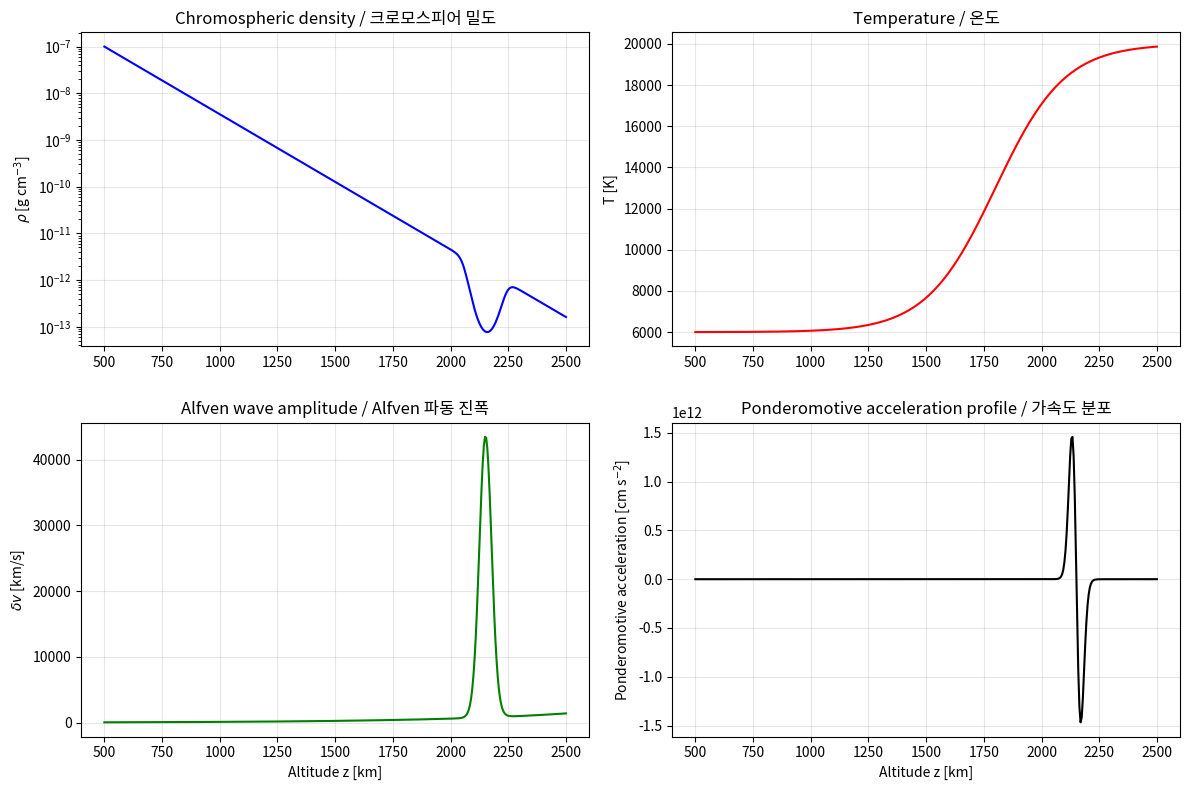
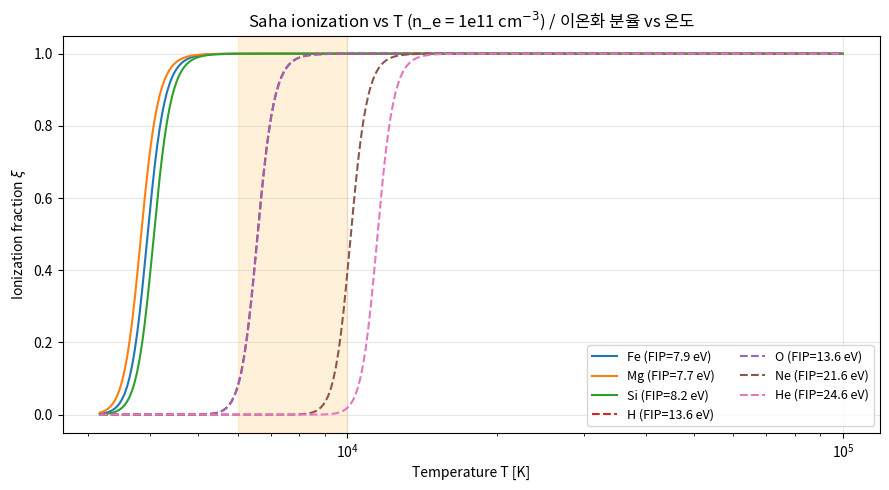
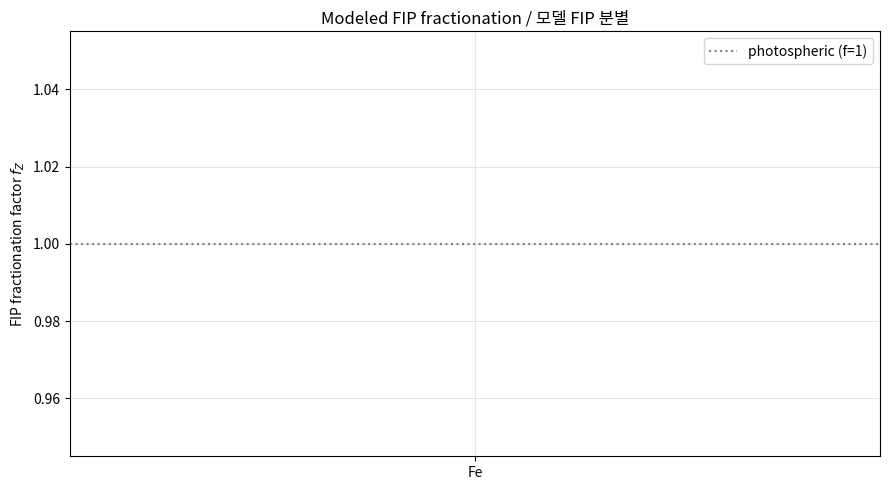
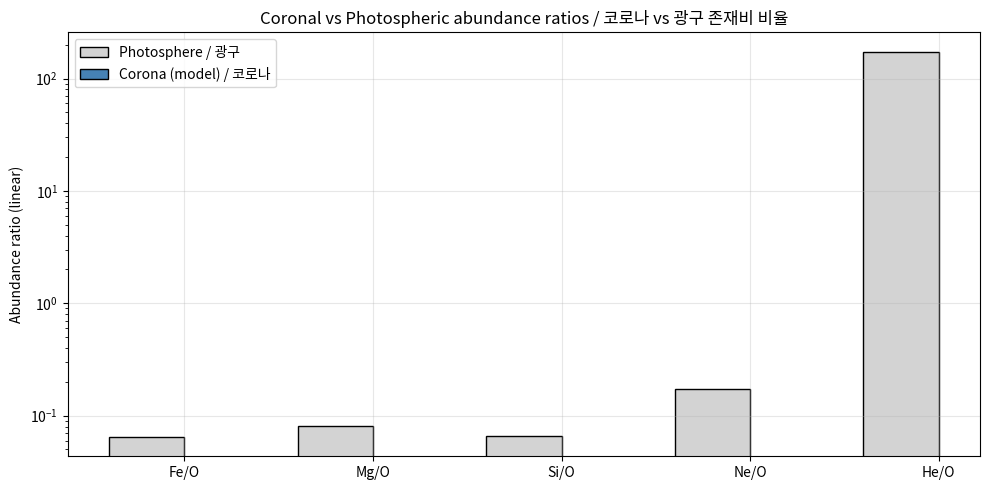
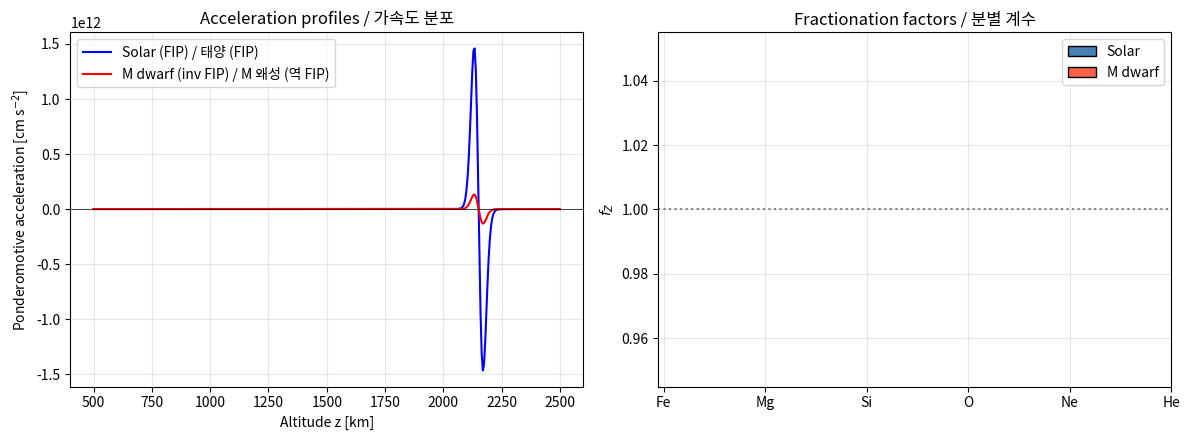

Python code for these plots, in order:
"""Imports and global plotting setup.

Uses NumPy for numerics, Matplotlib for plots, SciPy for integration.
"""

import numpy as np
import matplotlib.pyplot as plt
from scipy.integrate import cumulative_trapezoid, trapezoid

plt.rcParams["figure.figsize"] = (9, 5)
plt.rcParams["axes.grid"] = True
plt.rcParams["grid.alpha"] = 0.3

# Physical constants in CGS units.
K_B = 1.380649e-16     # Boltzmann constant [erg/K]
E_CHARGE = 4.80320e-10 # elementary charge [esu]
M_E = 9.10938e-28      # electron mass [g]
M_P = 1.67262e-24      # proton mass [g]
C_LIGHT = 2.99792e10   # speed of light [cm/s]
EV_TO_ERG = 1.60218e-12

# Element data used throughout: (atomic mass [amu], FIP [eV]).
ELEMENTS = {
    "Fe": {"A": 55.845, "FIP": 7.90, "class": "low"},
    "Mg": {"A": 24.305, "FIP": 7.65, "class": "low"},
    "Si": {"A": 28.085, "FIP": 8.15, "class": "low"},
    "O":  {"A": 15.999, "FIP": 13.62, "class": "high"},
    "Ne": {"A": 20.180, "FIP": 21.56, "class": "high"},
    "Ar": {"A": 39.948, "FIP": 15.76, "class": "high"},
    "H":  {"A": 1.008,  "FIP": 13.60, "class": "ref"},
    "He": {"A": 4.003,  "FIP": 24.59, "class": "high"},
}
print("Loaded", len(ELEMENTS), "elements. Low FIP <10 eV:", [e for e, d in ELEMENTS.items() if d["class"] == "low"])

def chromospheric_model(n_points: int = 400):
    """Simplified Avrett-Loeser-like chromospheric model.

    Returns altitude, density, temperature, and plasma parameters along a 1D
    vertical column from the photosphere to the corona.

    Args:
        n_points: Number of altitude samples.

    Returns:
        Tuple of arrays (z_km, rho, T, B, V_A, c_s) with:
            z_km: altitude [km]
            rho: mass density [g/cm^3]
            T: temperature [K]
            B: magnetic field [G]
            V_A: Alfven speed [cm/s]
            c_s: sound speed [cm/s]
    """
    z_km = np.linspace(500.0, 2500.0, n_points)
    # Density: exponential with a steep drop around 2150 km (Lyman-alpha cooling).
    H_low = 150.0  # scale height below knee [km]
    rho_base = 1.0e-7  # [g/cm^3] near photosphere (schematic)
    rho = rho_base * np.exp(-(z_km - 500.0) / H_low)
    # Add a steepening factor between 2000 and 2200 km.
    steepening = 1.0 + 20.0 * np.exp(-((z_km - 2150.0) / 50.0) ** 2)
    rho = rho / steepening
    # Temperature: 6000 K photosphere to ~20000 K top of chromosphere.
    T = 6000.0 + 14000.0 / (1.0 + np.exp(-(z_km - 1800.0) / 150.0))
    # Magnetic field: 100 G at photosphere expanding to 20 G in corona.
    B = 100.0 * np.exp(-(z_km - 500.0) / 800.0) + 20.0
    # Derived speeds.
    V_A = B / np.sqrt(4.0 * np.pi * rho)
    c_s = np.sqrt(K_B * T / (0.6 * M_P))  # mean molecular weight 0.6
    return z_km, rho, T, B, V_A, c_s


def ponderomotive_acceleration(z_km, rho, B, delta_v_rms_km_s: float = 50.0):
    """Compute ponderomotive acceleration along the chromospheric column.

    Uses the non-uniform B form F_i/m_i = (c^2/4) d[delta_E_p^2 / B^2]/dz.
    For a propagating Alfven wave, delta_E_p^2 / B^2 = delta_v^2 / c^2.
    Therefore a = (1/4) d(delta_v^2)/dz at WKB level. The real profile has
    a sharp enhancement at the density knee from wave reflection, which we
    approximate by localizing wave amplitude near the knee.

    Args:
        z_km: altitude array [km]
        rho: density array [g/cm^3]
        B: magnetic field [G]
        delta_v_rms_km_s: RMS Alfven velocity perturbation amplitude [km/s]

    Returns:
        Acceleration array [cm/s^2].
    """
    z_cm = z_km * 1.0e5
    delta_v = delta_v_rms_km_s * 1.0e5
    # WKB scaling: delta_v scales as rho^(-1/4) for constant wave flux.
    rho_ref = rho[0]
    delta_v_profile = delta_v * (rho_ref / rho) ** 0.25
    # Reflection enhancement near density knee at 2150 km.
    reflection = 1.0 + 25.0 * np.exp(-((z_km - 2150.0) / 40.0) ** 2)
    delta_v_profile = delta_v_profile * reflection
    # Ponderomotive acceleration = (1/4) d(delta_v^2)/dz.
    dv2_dz = np.gradient(delta_v_profile ** 2, z_cm)
    accel = 0.25 * dv2_dz
    return accel, delta_v_profile


z_km, rho, T, B, V_A, c_s = chromospheric_model()
accel, delta_v_prof = ponderomotive_acceleration(z_km, rho, B, delta_v_rms_km_s=50.0)

fig, axes = plt.subplots(2, 2, figsize=(12, 8))
axes[0, 0].semilogy(z_km, rho, "b-")
axes[0, 0].set_ylabel(r"$\rho$ [g cm$^{-3}$]")
axes[0, 0].set_title("Chromospheric density / 크로모스피어 밀도")

axes[0, 1].plot(z_km, T, "r-")
axes[0, 1].set_ylabel("T [K]")
axes[0, 1].set_title("Temperature / 온도")

axes[1, 0].plot(z_km, delta_v_prof / 1e5, "g-")
axes[1, 0].set_xlabel("Altitude z [km]")
axes[1, 0].set_ylabel(r"$\delta v$ [km/s]")
axes[1, 0].set_title("Alfven wave amplitude / Alfven 파동 진폭")

axes[1, 1].plot(z_km, accel, "k-")
axes[1, 1].set_xlabel("Altitude z [km]")
axes[1, 1].set_ylabel(r"Ponderomotive acceleration [cm s$^{-2}$]")
axes[1, 1].set_title("Ponderomotive acceleration profile / 가속도 분포")

plt.tight_layout()
plt.show()

print(f"Peak ponderomotive acceleration: {accel.max():.2e} cm/s^2 at z = {z_km[np.argmax(accel)]:.0f} km")
print(f"Gravitational acceleration g:    2.74e+04 cm/s^2 (solar surface)")

H_PLANCK = 6.62607e-27


def saha_ionization_fraction(T_K, fip_eV: float, n_e: float = 1.0e11):
    """Compute singly-ionized fraction xi = n_+/(n_0 + n_+) via Saha equation.

    Args:
        T_K: Temperature [K] (scalar or array).
        fip_eV: First ionization potential [eV].
        n_e: Electron number density [cm^-3]. Default 1e11 (chromosphere).

    Returns:
        Ionization fraction xi in [0, 1].
    """
    T = np.asarray(T_K, dtype=float)
    lambda_th = H_PLANCK / np.sqrt(2.0 * np.pi * M_E * K_B * T)
    chi = fip_eV * EV_TO_ERG
    # Partition function ratio ~ 2 (approximate, typical for singly ionized species).
    ratio = (2.0 / lambda_th ** 3) * np.exp(-chi / (K_B * T)) / n_e
    xi = ratio / (1.0 + ratio)
    return xi


T_grid = np.logspace(3.5, 5.0, 300)  # 3200 K to 100000 K
plt.figure()
for name in ["Fe", "Mg", "Si", "H", "O", "Ne", "He"]:
    fip = ELEMENTS[name]["FIP"]
    xi = saha_ionization_fraction(T_grid, fip, n_e=1.0e11)
    style = "-" if ELEMENTS[name]["class"] == "low" else "--"
    plt.semilogx(T_grid, xi, style, label=f"{name} (FIP={fip:.1f} eV)")

plt.xlabel("Temperature T [K]")
plt.ylabel(r"Ionization fraction $\xi$")
plt.title("Saha ionization vs T (n_e = 1e11 cm$^{-3}$) / 이온화 분율 vs 온도")
plt.legend(ncol=2, fontsize=9)
plt.axvspan(6000, 10000, alpha=0.15, color="orange", label="chromosphere")
plt.tight_layout()
plt.show()

def compute_fip_factor(element_name: str, z_km, T, accel, v_turb_km_s: float = 6.0, n_e: float = 1.0e11):
    """Compute the FIP fractionation factor f_Z for a given element.

    Evaluates f_Z = exp{2 * integral(xi * a / v_s^2) dz} using trapezoidal rule.
    The ionization fraction xi is evaluated via Saha at each altitude.

    Args:
        element_name: Element symbol (must be in ELEMENTS).
        z_km: Altitude array [km].
        T: Temperature array [K].
        accel: Ponderomotive acceleration [cm/s^2].
        v_turb_km_s: Turbulent velocity broadening [km/s].
        n_e: Electron density [cm^-3].

    Returns:
        Fractionation factor (float).
    """
    data = ELEMENTS[element_name]
    m_s = data["A"] * M_P
    fip = data["FIP"]
    xi = saha_ionization_fraction(T, fip, n_e=n_e)
    v_turb = v_turb_km_s * 1.0e5
    v_s_sq = K_B * T / m_s + v_turb ** 2
    integrand = xi * accel / v_s_sq
    z_cm = z_km * 1.0e5
    # Restrict integration to positive acceleration region (upward ponderomotive force).
    integrand = np.where(accel > 0, integrand, 0.0)
    integral = trapezoid(integrand, z_cm)
    return float(np.exp(2.0 * integral))


targets = ["Fe", "Mg", "Si", "O", "Ne", "He"]
factors = {name: compute_fip_factor(name, z_km, T, accel) for name in targets}

print("FIP fractionation factors f_Z (model) / FIP 분별 계수 (모델):")
print("-" * 55)
print(f"{'Element':<8} {'Class':<6} {'FIP [eV]':<10} {'f_Z':<10}")
print("-" * 55)
for name in targets:
    print(f"{name:<8} {ELEMENTS[name]['class']:<6} {ELEMENTS[name]['FIP']:<10.2f} {factors[name]:<10.3f}")
print("\nObserved low-FIP enhancement in solar corona: ~3-4")
print("관측된 태양 코로나 저 FIP 증가: ~3-4배")

# Plot fractionation factors as bar chart.
plt.figure(figsize=(9, 5))
colors = ["steelblue" if ELEMENTS[e]["class"] == "low" else "tomato" for e in targets]
bars = plt.bar(targets, [factors[e] for e in targets], color=colors, edgecolor="black")
for bar, name in zip(bars, targets):
    plt.text(bar.get_x() + bar.get_width() / 2, bar.get_height() + 0.05,
             f"{factors[name]:.2f}", ha="center", fontsize=10)
plt.axhline(1.0, color="gray", linestyle=":", label="photospheric (f=1)")
plt.ylabel("FIP fractionation factor $f_Z$")
plt.title("Modeled FIP fractionation / 모델 FIP 분별")
plt.legend()
plt.tight_layout()
plt.show()

# Photospheric abundances from Asplund et al. (2009), log(A) normalized to log A(H) = 12.
phot_abundance = {"Fe": 7.50, "Mg": 7.60, "Si": 7.51, "O": 8.69, "Ne": 7.93, "He": 10.93}


def coronal_ratio(X_name: str, ref_name: str, f_factors: dict) -> float:
    """Compute coronal X/ref abundance ratio given fractionation factors.

    Args:
        X_name: Numerator element.
        ref_name: Reference element (usually O or H).
        f_factors: Dict of fractionation factors per element.

    Returns:
        Coronal linear abundance ratio X/ref.
    """
    phot_ratio = 10.0 ** (phot_abundance[X_name] - phot_abundance[ref_name])
    return phot_ratio * f_factors[X_name] / f_factors[ref_name]


print("Photospheric and coronal abundance ratios / 광구 및 코로나 존재비 비율")
print("-" * 70)
print(f"{'Ratio':<10} {'Photospheric':<15} {'Coronal (model)':<18} {'Enhancement':<12}")
print("-" * 70)
for pair in [("Fe", "O"), ("Mg", "O"), ("Si", "O"), ("Ne", "O"), ("He", "O")]:
    X, ref = pair
    phot = 10.0 ** (phot_abundance[X] - phot_abundance[ref])
    cor = coronal_ratio(X, ref, factors)
    enh = cor / phot
    print(f"{X}/{ref:<8} {phot:<15.4f} {cor:<18.4f} {enh:<12.2f}")

# Visualize coronal vs photospheric abundances relative to O.
plt.figure(figsize=(10, 5))
pairs = ["Fe/O", "Mg/O", "Si/O", "Ne/O", "He/O"]
phot_vals = [10.0 ** (phot_abundance[p.split('/')[0]] - phot_abundance[p.split('/')[1]]) for p in pairs]
cor_vals = [coronal_ratio(p.split('/')[0], p.split('/')[1], factors) for p in pairs]

x = np.arange(len(pairs))
plt.bar(x - 0.2, phot_vals, 0.4, label="Photosphere / 광구", color="lightgray", edgecolor="black")
plt.bar(x + 0.2, cor_vals, 0.4, label="Corona (model) / 코로나", color="steelblue", edgecolor="black")
plt.xticks(x, pairs)
plt.ylabel("Abundance ratio (linear)")
plt.yscale("log")
plt.title("Coronal vs Photospheric abundance ratios / 코로나 vs 광구 존재비 비율")
plt.legend()
plt.tight_layout()
plt.show()

def inverse_fip_acceleration(z_km, rho, fast_amp_km_s: float = 12.0):
    """Construct acceleration profile for M-dwarf-like Inverse FIP case.

    A weaker coronal Alfven wave contribution (positive) plus a larger downward
    fast-mode reflection contribution (negative) below the knee.

    Args:
        z_km: altitude [km]
        rho: density [g/cm^3]
        fast_amp_km_s: fast-mode amplitude at beta=1 layer [km/s]

    Returns:
        Acceleration array [cm/s^2].
    """
    # Weaker upward Alfven contribution (M dwarf has less wave energy in Alfven mode).
    alfven_up, _ = ponderomotive_acceleration(z_km, rho, None, delta_v_rms_km_s=15.0)
    # Downward fast-mode contribution localized between 1500 and 2100 km.
    fast_amp = fast_amp_km_s * 1.0e5
    envelope = np.exp(-((z_km - 1700.0) / 200.0) ** 2)
    down = -4.0 * (fast_amp ** 2) / (300.0 * 1.0e5) * envelope  # heuristic scale
    return alfven_up + down


accel_inverse = inverse_fip_acceleration(z_km, rho, fast_amp_km_s=12.0)

fig, axes = plt.subplots(1, 2, figsize=(12, 4.5))
axes[0].plot(z_km, accel, "b-", label="Solar (FIP) / 태양 (FIP)")
axes[0].plot(z_km, accel_inverse, "r-", label="M dwarf (inv FIP) / M 왜성 (역 FIP)")
axes[0].axhline(0, color="k", linewidth=0.5)
axes[0].set_xlabel("Altitude z [km]")
axes[0].set_ylabel(r"Ponderomotive acceleration [cm s$^{-2}$]")
axes[0].set_title("Acceleration profiles / 가속도 분포")
axes[0].legend()

# Fractionation factors for inverse case.
factors_inv = {}
for name in targets:
    factors_inv[name] = compute_fip_factor(name, z_km, T, accel_inverse)

axes[1].bar(np.arange(len(targets)) - 0.2, [factors[n] for n in targets], 0.4,
            label="Solar", color="steelblue", edgecolor="black")
axes[1].bar(np.arange(len(targets)) + 0.2, [factors_inv[n] for n in targets], 0.4,
            label="M dwarf", color="tomato", edgecolor="black")
axes[1].axhline(1.0, color="gray", linestyle=":")
axes[1].set_xticks(range(len(targets)))
axes[1].set_xticklabels(targets)
axes[1].set_ylabel("$f_Z$")
axes[1].set_title("Fractionation factors / 분별 계수")
axes[1].legend()

plt.tight_layout()
plt.show()

print("\nInverse FIP regime fractionation factors / 역 FIP 영역 분별 계수:")
for name in targets:
    print(f"  {name}: f = {factors_inv[name]:.3f}  ({ELEMENTS[name]['class']} FIP)")
